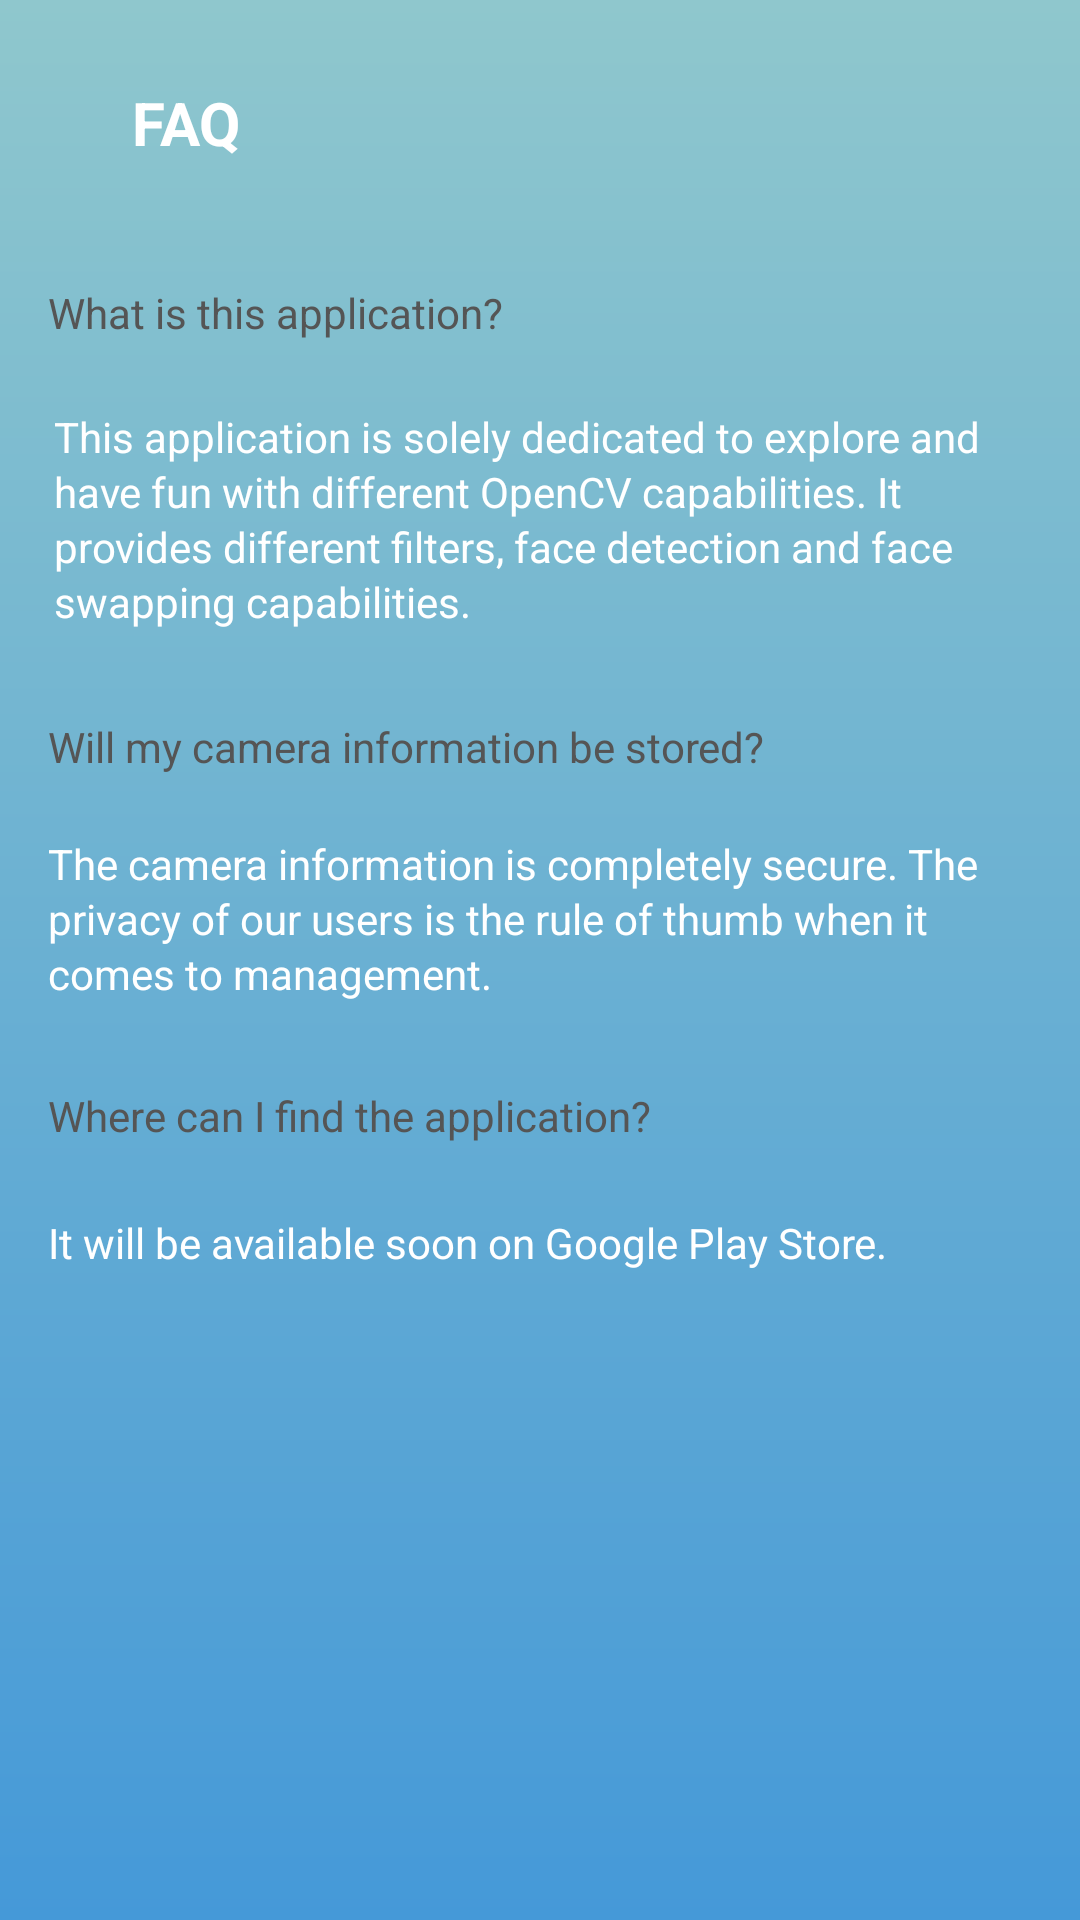

Write the Android layout XML for this screen, with the resource values it uses.
<!-- AndroidManifest.xml: application theme AppTheme -->
<!-- res/layout/fragment_faq.xml -->
<?xml version="1.0" encoding="utf-8"?>
<ScrollView xmlns:android="http://schemas.android.com/apk/res/android"
    xmlns:app="http://schemas.android.com/apk/res-auto"
    android:layout_width="match_parent"
    android:layout_height="match_parent"
    android:fillViewport="true">

    <androidx.constraintlayout.widget.ConstraintLayout
        android:id="@+id/relativeLayout2"
        android:layout_width="match_parent"
        android:layout_height="match_parent"
        android:background="@drawable/gradient">

        <TextView
            android:id="@+id/textView17"
            android:layout_width="wrap_content"
            android:layout_height="wrap_content"
            android:layout_marginStart="44dp"
            android:layout_marginLeft="44dp"
            android:layout_marginTop="16dp"
            android:layout_marginBottom="29dp"
            android:text="FAQ"
            android:textColor="@color/white"
            android:textSize="20dp"
            android:textStyle="bold"
            app:layout_constraintBottom_toTopOf="@+id/textView10"
            app:layout_constraintStart_toStartOf="parent"
            app:layout_constraintTop_toTopOf="parent"></TextView>

        <TextView
            android:id="@+id/textView10"
            android:layout_width="0dp"
            android:layout_height="wrap_content"
            android:layout_marginStart="16dp"
            android:layout_marginLeft="16dp"
            android:layout_marginEnd="16dp"
            android:layout_marginRight="16dp"
            android:layout_marginBottom="11dp"
            android:lineSpacingExtra="2dp"
            android:text="What is this application?"
            android:textColor="#555555"
            app:layout_constraintBottom_toTopOf="@+id/textView27"
            app:layout_constraintEnd_toEndOf="parent"
            app:layout_constraintStart_toStartOf="parent"
            app:layout_constraintTop_toBottomOf="@+id/textView17" />

        <TextView
            android:id="@+id/textView27"
            android:layout_width="324dp"
            android:layout_height="wrap_content"
            android:layout_marginStart="16dp"
            android:layout_marginLeft="16dp"
            android:layout_marginEnd="16dp"
            android:layout_marginRight="16dp"
            android:layout_marginBottom="18dp"
            android:lineSpacingExtra="2dp"
            android:text="This application is solely dedicated to explore and have fun with different OpenCV capabilities. It provides different filters, face detection and face swapping capabilities."
            android:textColor="#FFFFFF"
            app:layout_constraintBottom_toTopOf="@+id/textView28"
            app:layout_constraintEnd_toEndOf="parent"
            app:layout_constraintStart_toStartOf="parent"
            app:layout_constraintTop_toBottomOf="@+id/textView10" />

        <TextView
            android:id="@+id/textView28"
            android:layout_width="0dp"
            android:layout_height="wrap_content"
            android:layout_marginStart="16dp"
            android:layout_marginLeft="16dp"
            android:layout_marginEnd="16dp"
            android:layout_marginRight="16dp"
            android:layout_marginBottom="9dp"
            android:text="Will my camera information be stored?"
            android:textColor="#555555"
            app:layout_constraintBottom_toTopOf="@+id/textView30"
            app:layout_constraintEnd_toEndOf="parent"
            app:layout_constraintStart_toStartOf="parent"
            app:layout_constraintTop_toBottomOf="@+id/textView27" />

        <TextView
            android:id="@+id/textView30"
            android:layout_width="0dp"
            android:layout_height="wrap_content"
            android:layout_marginStart="16dp"
            android:layout_marginLeft="16dp"
            android:layout_marginEnd="16dp"
            android:layout_marginRight="16dp"
            android:layout_marginBottom="17dp"
            android:lineSpacingExtra="2dp"
            android:text="The camera information is completely secure. The privacy of our users is the rule of thumb when it comes to management."
            android:textColor="#FFFFFF"
            app:layout_constraintBottom_toTopOf="@+id/textView31"
            app:layout_constraintEnd_toEndOf="parent"
            app:layout_constraintStart_toStartOf="parent"
            app:layout_constraintTop_toBottomOf="@+id/textView28" />

        <TextView
            android:id="@+id/textView31"
            android:layout_width="wrap_content"
            android:layout_height="wrap_content"
            android:layout_marginStart="16dp"
            android:layout_marginLeft="16dp"
            android:layout_marginBottom="12dp"
            android:text="Where can I find the application?"
            android:textColor="#555555"
            app:layout_constraintBottom_toTopOf="@+id/textView32"
            app:layout_constraintStart_toStartOf="parent"
            app:layout_constraintTop_toBottomOf="@+id/textView30" />

        <TextView
            android:id="@+id/textView32"
            android:layout_width="0dp"
            android:layout_height="wrap_content"
            android:layout_marginStart="16dp"
            android:layout_marginLeft="16dp"
            android:layout_marginEnd="16dp"
            android:layout_marginRight="16dp"
            android:layout_marginBottom="205dp"
            android:lineSpacingExtra="2dp"
            android:text="It will be available soon on Google Play Store. "
            android:textColor="#FFFFFF"
            app:layout_constraintBottom_toBottomOf="parent"
            app:layout_constraintEnd_toEndOf="parent"
            app:layout_constraintStart_toStartOf="parent"
            app:layout_constraintTop_toBottomOf="@+id/textView31" />

    </androidx.constraintlayout.widget.ConstraintLayout>
</ScrollView>
<!-- resources referenced by this layout -->
<resources>
  <color name="white">#FFFFFFFF</color>
  <!-- drawable gradient (drawable) -->
  <?xml version="1.0" encoding="UTF-8"?>
  <shape xmlns:android="http://schemas.android.com/apk/res/android" android:shape="rectangle" >
  
      <gradient
          android:angle="90"
          android:startColor="#4599D8"
  
          android:endColor="#8FC7CD"
          android:type="linear" />
  
      <corners
          android:radius="0dp"/>
  
  </shape>
  <style name="AppTheme" parent="Theme.AppCompat.Light.DarkActionBar">
          
          <item name="colorPrimary">@color/colorPrimary</item>
          <item name="colorPrimaryDark">@color/colorPrimaryDark</item>
          <item name="colorAccent">@color/colorAccent</item>
      </style>
  <color name="colorPrimary">#FFFFFF</color>
  <color name="colorPrimaryDark">#8FC7CD</color>
  <color name="colorAccent">#03DAC5</color>
</resources>
